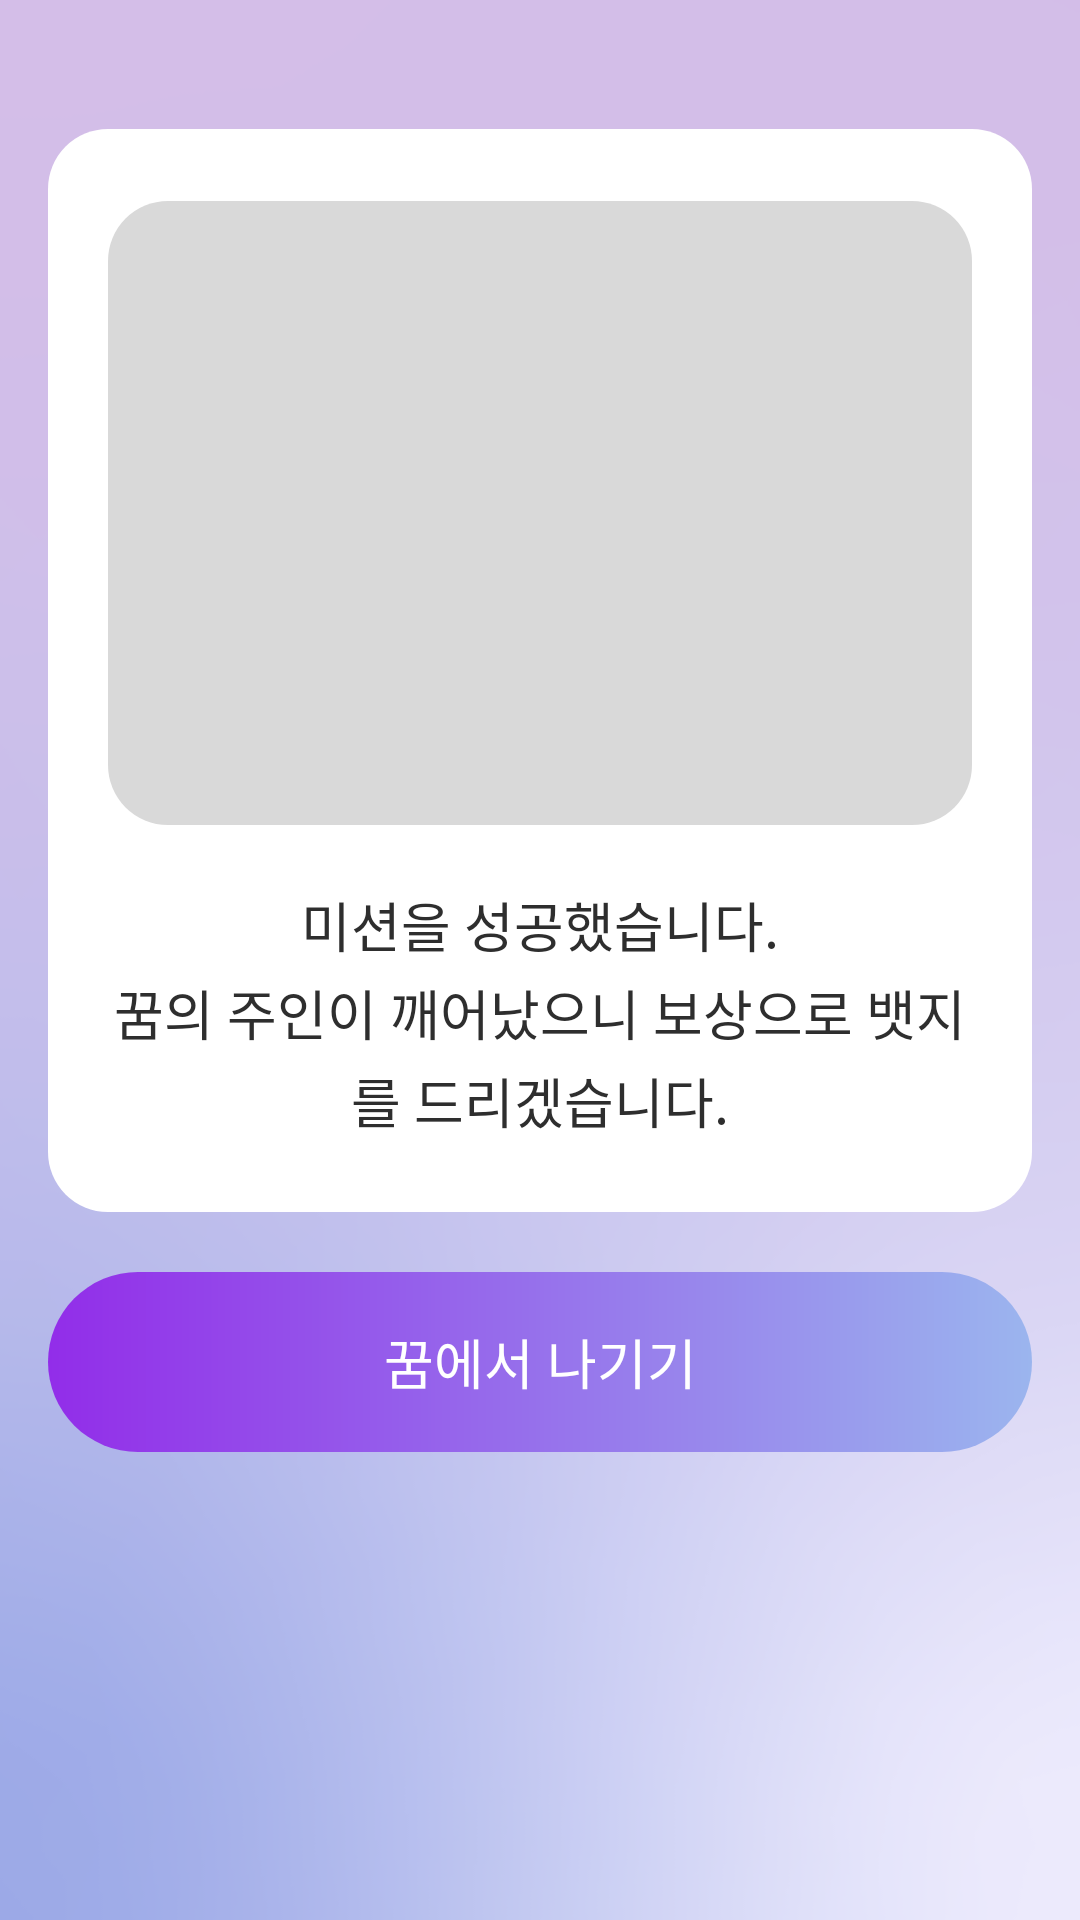

Write the Android layout XML for this screen, with the resource values it uses.
<!-- AndroidManifest.xml: application theme Theme.DreamCatcherAndroid -->
<!-- res/layout/fragment_story_ending.xml -->
<?xml version="1.0" encoding="utf-8"?>
<layout xmlns:android="http://schemas.android.com/apk/res/android"
    xmlns:app="http://schemas.android.com/apk/res-auto"
    xmlns:tools="http://schemas.android.com/tools">

    <data>

    </data>

    <androidx.constraintlayout.widget.ConstraintLayout
        android:layout_width="match_parent"
        android:layout_height="match_parent"
        tools:context=".ui.story.StoryEndingFragment"
        android:background="@drawable/background_color_symmetry">

        <androidx.constraintlayout.widget.ConstraintLayout
            android:id="@+id/fragment_story_cl"
            android:layout_width="0dp"
            android:layout_height="wrap_content"
            android:layout_marginStart="16dp"
            android:layout_marginEnd="16dp"
            android:layout_marginBottom="20dp"
            android:background="@drawable/shape_rounded_20dp"
            android:minHeight="108dp"
            app:layout_constraintBottom_toTopOf="@+id/fragment_story_next_bt"
            app:layout_constraintEnd_toEndOf="parent"
            app:layout_constraintStart_toStartOf="parent">

            <ImageView
                android:id="@+id/fragment_story_iv"
                android:layout_width="0dp"
                android:layout_height="208dp"
                android:layout_marginStart="20dp"
                android:layout_marginTop="24dp"
                android:layout_marginEnd="20dp"
                android:background="@drawable/shape_rounded_12dp"
                app:layout_constraintEnd_toEndOf="parent"
                app:layout_constraintStart_toStartOf="parent"
                app:layout_constraintTop_toTopOf="parent" />

            <TextView
                android:id="@+id/fragment_story_content_tv"
                style="@style/h4_18_medium"
                android:layout_width="0dp"
                android:layout_height="wrap_content"
                android:layout_marginStart="20dp"
                android:layout_marginTop="20dp"
                android:layout_marginEnd="20dp"
                android:layout_marginBottom="24dp"
                android:text="@string/story_clear_text"
                android:breakStrategy="simple"
                android:lineSpacingExtra="3dp"
                android:textAlignment="center"
                app:layout_constraintBottom_toBottomOf="parent"
                app:layout_constraintEnd_toEndOf="parent"
                app:layout_constraintStart_toStartOf="parent"
                app:layout_constraintTop_toBottomOf="@+id/fragment_story_iv" />

        </androidx.constraintlayout.widget.ConstraintLayout>

        <androidx.appcompat.widget.AppCompatButton
            android:id="@+id/fragment_story_next_bt"
            style="@style/h4_18_medium"
            android:layout_width="0dp"
            android:layout_height="wrap_content"
            android:layout_marginBottom="156dp"
            android:layout_marginStart="16dp"
            android:layout_marginEnd="16dp"
            android:background="@drawable/ic_gradation_btn"
            android:text="@string/dream_out"
            android:textAlignment="center"
            android:textColor="@color/White"
            app:layout_constraintBottom_toBottomOf="parent"
            app:layout_constraintEnd_toEndOf="parent"
            app:layout_constraintStart_toStartOf="parent" />
    </androidx.constraintlayout.widget.ConstraintLayout>
</layout>
<!-- resources referenced by this layout -->
<resources>
  <color name="White">#FFFFFF</color>
  <!-- drawable background_color_symmetry: png bitmap (drawable, 32297 bytes) -->
  <!-- drawable ic_gradation_btn (drawable) -->
  <vector xmlns:android="http://schemas.android.com/apk/res/android"
      xmlns:aapt="http://schemas.android.com/aapt"
      android:width="328dp"
      android:height="60dp"
      android:viewportWidth="328"
      android:viewportHeight="60">
    <path
        android:pathData="M30,0L298,0A30,30 0,0 1,328 30L328,30A30,30 0,0 1,298 60L30,60A30,30 0,0 1,0 30L0,30A30,30 0,0 1,30 0z">
      <aapt:attr name="android:fillColor">
        <gradient 
            android:startX="0"
            android:startY="30"
            android:endX="328"
            android:endY="30"
            android:type="linear">
          <item android:offset="0" android:color="#FF922DE9"/>
          <item android:offset="1" android:color="#FF9BB5EE"/>
        </gradient>
      </aapt:attr>
    </path>
  </vector>
  <!-- drawable shape_rounded_12dp (drawable) -->
  <?xml version="1.0" encoding="utf-8"?>
  <shape xmlns:android="http://schemas.android.com/apk/res/android">
      <corners android:radius="20dp"/>
      <solid android:color="@color/Gray"/>
  </shape>
  <!-- drawable shape_rounded_20dp (drawable) -->
  <?xml version="1.0" encoding="utf-8"?>
  <shape xmlns:android="http://schemas.android.com/apk/res/android">
      <corners android:radius="20dp"/>
      <solid android:color="@color/White"/>
  </shape>
  <string name="dream_out">꿈에서 나기기</string>
  <string name="story_clear_text">미션을 성공했습니다.\n꿈의 주인이 깨어났으니 보상으로 뱃지를 드리겠습니다.</string>
  <style name="h4_18_medium">
          <item name="android:fontFamily">@font/pretendard_variable</item>
          <item name="android:textColor">@color/Black</item>
          <item name="android:textSize">18sp</item>
          <item name="fontWeight">500</item>
      </style>
  <style name="Theme.DreamCatcherAndroid" parent="Base.Theme.DreamCatcherAndroid" />
  <color name="Gray">#D9D9D9</color>
  <color name="Black">#2E2E2E</color>
  <style name="Base.Theme.DreamCatcherAndroid" parent="Theme.Material3.DayNight.NoActionBar">
          
          
          <item name="windowActionBar">false</item>
          <item name="windowNoTitle">true</item>
          <item name="android:buttonStyle">@style/Widget.AppTheme.Button</item>
      </style>
  <style name="Widget.AppTheme.Button" parent="Widget.AppCompat.Button">
          <item name="android:background">?attr/selectableItemBackground</item>
          <item name="android:foreground">?attr/selectableItemBackground</item>
      </style>
</resources>
